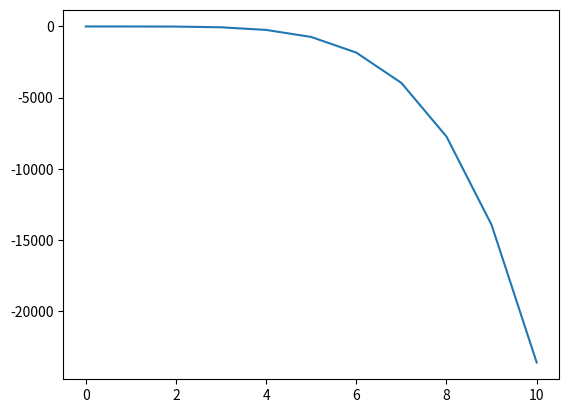

The script that saved this image:
#!/bin/python2.7

import numpy as np
import matplotlib.pyplot as plt

# see PML Festa
d = 0.0092
n = 11
a = np.zeros(n, dtype=np.float32)

h = float(n-1)*d

for i in range(0, n):
    q = float(i)*d
    B = q/h
    a[i] = 1.-5*(4./(h*d))*np.power(B, 5)

plt.plot(a)
plt.show()
